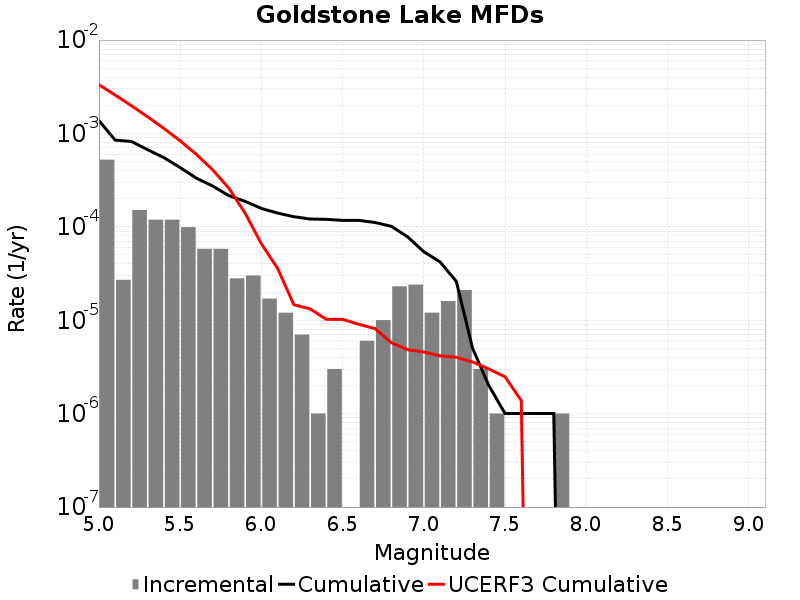

The data file committed next to this chart (first rows):
Magnitude, Incremental Rate, Cumulative Rate, UCERF3 Cumulative Rate
5.05, 5.235703E-4, 0.001372, 0.003327
5.15, 2.7081222E-5, 8.4854494E-4, 0.002577
5.25, 1.5145424E-4, 8.214637E-4, 0.001981
5.35, 1.1935798E-4, 6.7000947E-4, 0.001508
5.45, 1.1935798E-4, 5.506515E-4, 0.001133
5.55, 9.929782E-5, 4.3129353E-4, 8.3422E-4
5.65, 5.8174475E-5, 3.3199572E-4, 5.971404E-4
5.75, 5.8174475E-5, 2.7382124E-4, 4.0882136E-4
5.85, 2.808423E-5, 2.1564677E-4, 2.5923422E-4
5.95, 3.0090247E-5, 1.8756253E-4, 1.4041296E-4
6.05, 1.705114E-5, 1.5747228E-4, 6.596648E-5
6.15, 1.2036098E-5, 1.4042115E-4, 3.5978028E-5
6.25, 7.0210576E-6, 1.2838506E-4, 1.4682251E-5
6.35, 1.0030083E-6, 1.2136399E-4, 1.3227863E-5
6.45, 3.0090246E-6, 1.20360986E-4, 1.0236818E-5
6.55, 0.0, 1.1735196E-4, 1.0236818E-5
6.65, 6.018049E-6, 1.1735196E-4, 9.057331E-6
6.75, 1.0030082E-5, 1.1133391E-4, 8.133101E-6
6.85, 2.306919E-5, 1.0130383E-4, 5.7651127E-6
6.95, 2.4072197E-5, 7.823464E-5, 4.844765E-6
7.05, 1.2036098E-5, 5.4162443E-5, 4.570457E-6
7.15, 1.6048132E-5, 4.2126347E-5, 4.154984E-6
7.25, 2.1063173E-5, 2.6078214E-5, 4.0137143E-6
7.35, 3.0090246E-6, 5.015041E-6, 3.5806995E-6
7.45, 1.0030083E-6, 2.0060165E-6, 3.0127965E-6
7.55, 0.0, 1.0030083E-6, 2.4814249E-6
7.65, 0.0, 1.0030083E-6, 1.3823751E-6
7.75, 0.0, 1.0030083E-6, 0.0
7.85, 1.0030083E-6, 1.0030083E-6, 0.0
7.95, 0.0, 0.0, 0.0
8.05, 0.0, 0.0, 0.0
8.15, 0.0, 0.0, 0.0
8.25, 0.0, 0.0, 0.0
8.35, 0.0, 0.0, 0.0
8.45, 0.0, 0.0, 0.0
8.55, 0.0, 0.0, 0.0
8.65, 0.0, 0.0, 0.0
8.75, 0.0, 0.0, 0.0
8.85, 0.0, 0.0, 0.0
8.95, 0.0, 0.0, 0.0
9.05, 0.0, 0.0, 0.0
